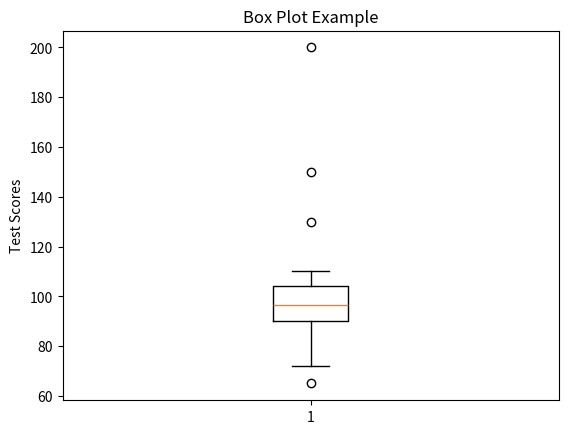

Write Python code to recreate this figure.
import matplotlib.pyplot as plt

# Example dataset
data = [65, 72, 78, 85, 90, 91, 92, 93, 95, 98, 100, 101, 102, 105, 110, 130, 150, 200]


# Create the box plot
plt.boxplot(data)

# Add titles and labels
plt.title("Box Plot Example")
plt.ylabel("Test Scores")

# Show the plot
plt.show()
